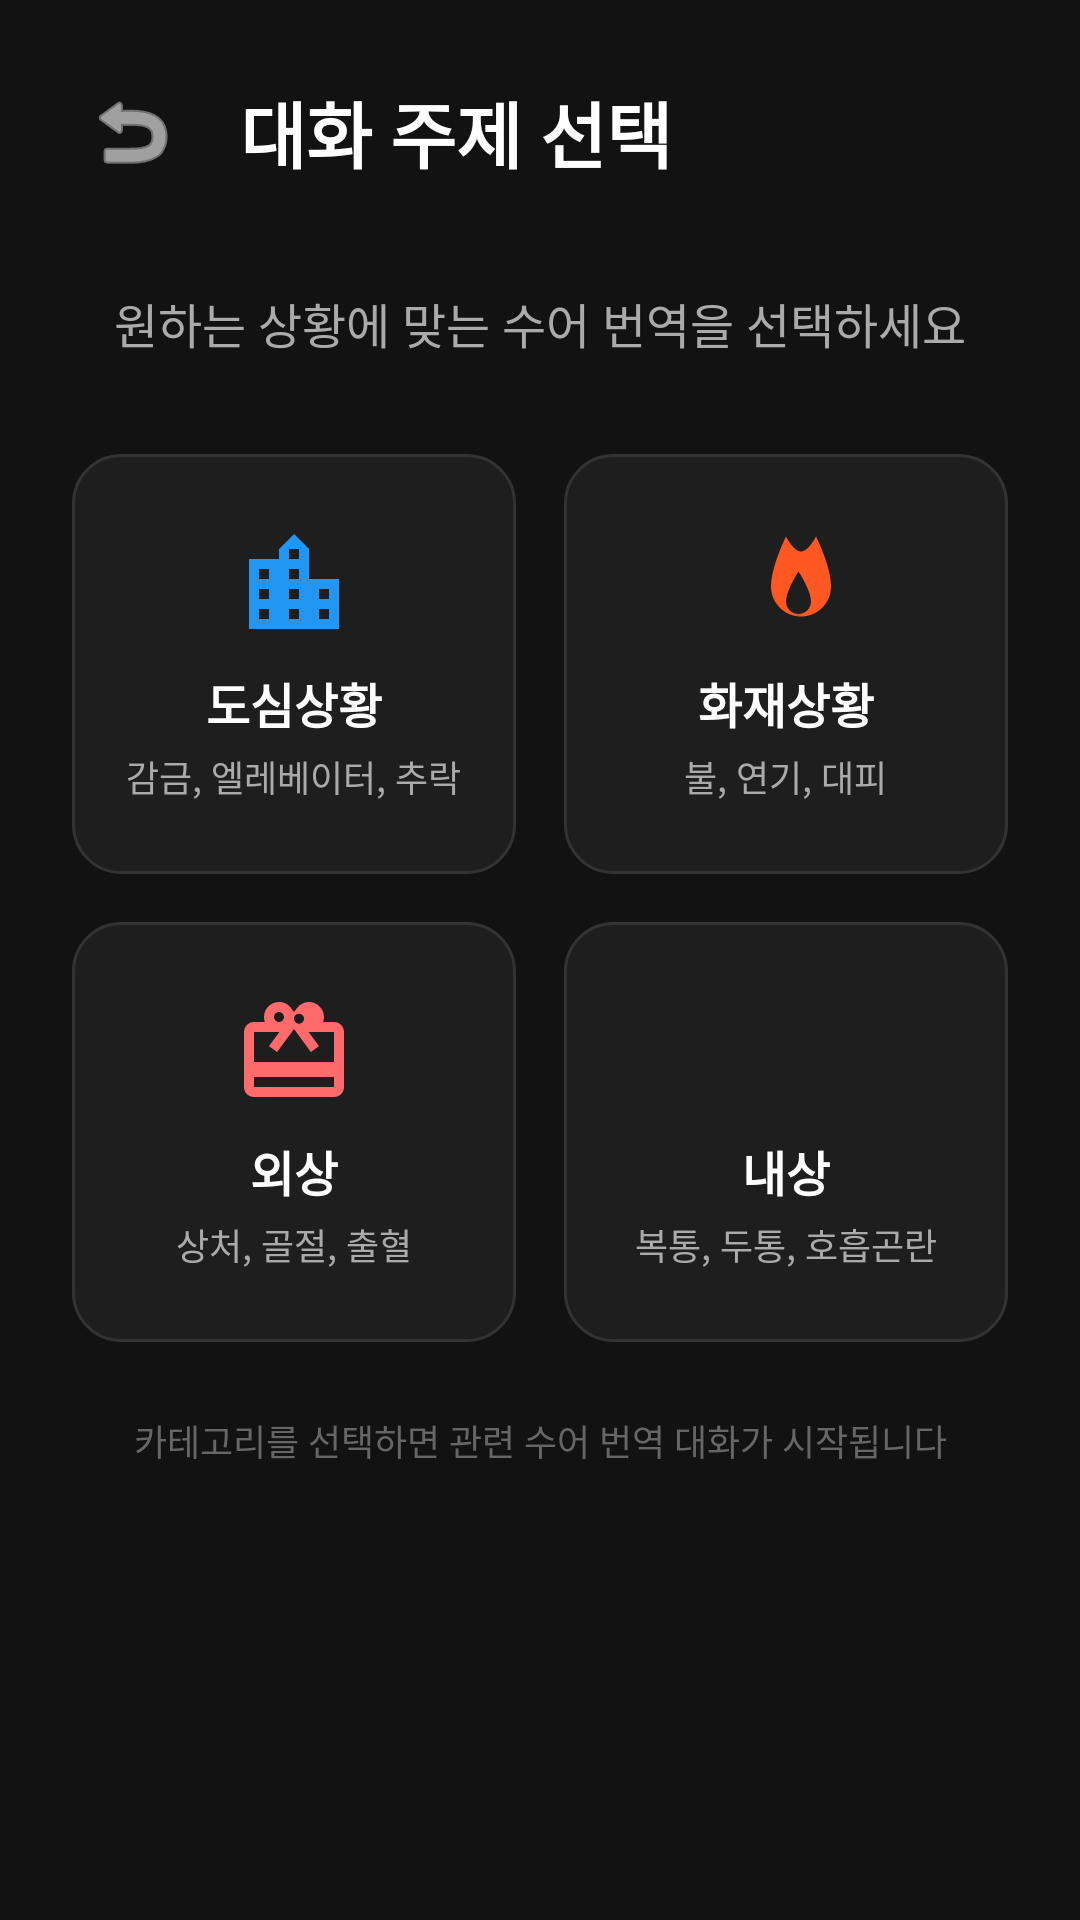

Android layout source for this screen:
<!-- AndroidManifest.xml: application theme Theme.MyApplication -->
<!-- res/layout/dialog_category_selection.xml -->
<?xml version="1.0" encoding="utf-8"?>
<LinearLayout xmlns:android="http://schemas.android.com/apk/res/android"
    android:layout_width="match_parent"
    android:layout_height="wrap_content"
    android:orientation="vertical"
    android:background="#121212"
    android:padding="24dp">

    
    <LinearLayout
        android:layout_width="match_parent"
        android:layout_height="wrap_content"
        android:orientation="horizontal"
        android:layout_marginBottom="32dp">

        <ImageButton
            android:id="@+id/btn_back"
            android:layout_width="40dp"
            android:layout_height="40dp"
            android:background="?android:attr/selectableItemBackgroundBorderless"
            android:src="@android:drawable/ic_menu_revert"
            android:contentDescription="Back"
            android:tint="@android:color/white"
            android:layout_gravity="center_vertical" />

        <TextView
            android:layout_width="0dp"
            android:layout_height="wrap_content"
            android:layout_weight="1"
            android:text="대화 주제 선택"
            android:textSize="24sp"
            android:textStyle="bold"
            android:textColor="@android:color/white"
            android:layout_gravity="center_vertical"
            android:paddingStart="16dp" />
    </LinearLayout>

    
    <TextView
        android:layout_width="match_parent"
        android:layout_height="wrap_content"
        android:text="원하는 상황에 맞는 수어 번역을 선택하세요"
        android:textSize="16sp"
        android:textColor="#AAAAAA"
        android:layout_marginBottom="32dp"
        android:textAlignment="center"/>

    
    <LinearLayout
        android:layout_width="match_parent"
        android:layout_height="wrap_content"
        android:orientation="vertical"
        android:gravity="center">

        
        <LinearLayout
            android:layout_width="match_parent"
            android:layout_height="wrap_content"
            android:orientation="horizontal"
            android:layout_marginBottom="16dp">

            
            <LinearLayout
                android:id="@+id/btn_city"
                android:layout_width="0dp"
                android:layout_height="140dp"
                android:layout_weight="1"
                android:layout_marginEnd="8dp"
                android:orientation="vertical"
                android:gravity="center"
                android:background="@drawable/category_card_background"
                android:padding="16dp"
                android:clickable="true"
                android:focusable="true">

                <ImageView
                    android:layout_width="40dp"
                    android:layout_height="40dp"
                    android:src="@drawable/ic_city"
                    android:tint="#2196F3"
                    android:layout_marginBottom="8dp"/>

                <TextView
                    android:layout_width="wrap_content"
                    android:layout_height="wrap_content"
                    android:text="도심상황"
                    android:textSize="16sp"
                    android:textStyle="bold"
                    android:textColor="@android:color/white"
                    android:layout_marginBottom="4dp"/>

                <TextView
                    android:layout_width="wrap_content"
                    android:layout_height="wrap_content"
                    android:text="감금, 엘레베이터, 추락"
                    android:textSize="12sp"
                    android:textColor="#AAAAAA"
                    android:textAlignment="center"/>
            </LinearLayout>

            
            <LinearLayout
                android:id="@+id/btn_fire"
                android:layout_width="0dp"
                android:layout_height="140dp"
                android:layout_weight="1"
                android:layout_marginStart="8dp"
                android:orientation="vertical"
                android:gravity="center"
                android:background="@drawable/category_card_background"
                android:padding="16dp"
                android:clickable="true"
                android:focusable="true">

                <ImageView
                    android:layout_width="40dp"
                    android:layout_height="40dp"
                    android:src="@drawable/ic_fire"
                    android:tint="#FF5722"
                    android:layout_marginBottom="8dp"/>

                <TextView
                    android:layout_width="wrap_content"
                    android:layout_height="wrap_content"
                    android:text="화재상황"
                    android:textSize="16sp"
                    android:textStyle="bold"
                    android:textColor="@android:color/white"
                    android:layout_marginBottom="4dp"/>

                <TextView
                    android:layout_width="wrap_content"
                    android:layout_height="wrap_content"
                    android:text="불, 연기, 대피"
                    android:textSize="12sp"
                    android:textColor="#AAAAAA"
                    android:textAlignment="center"/>
            </LinearLayout>
        </LinearLayout>

        
        <LinearLayout
            android:layout_width="match_parent"
            android:layout_height="wrap_content"
            android:orientation="horizontal">

            
            <LinearLayout
                android:id="@+id/btn_external_injury"
                android:layout_width="0dp"
                android:layout_height="140dp"
                android:layout_weight="1"
                android:layout_marginEnd="8dp"
                android:orientation="vertical"
                android:gravity="center"
                android:background="@drawable/category_card_background"
                android:padding="16dp"
                android:clickable="true"
                android:focusable="true">

                <ImageView
                    android:layout_width="40dp"
                    android:layout_height="40dp"
                    android:src="@drawable/ic_external_injury"
                    android:tint="#FF6B6B"
                    android:layout_marginBottom="8dp"/>

                <TextView
                    android:layout_width="wrap_content"
                    android:layout_height="wrap_content"
                    android:text="외상"
                    android:textSize="16sp"
                    android:textStyle="bold"
                    android:textColor="@android:color/white"
                    android:layout_marginBottom="4dp"/>

                <TextView
                    android:layout_width="wrap_content"
                    android:layout_height="wrap_content"
                    android:text="상처, 골절, 출혈"
                    android:textSize="12sp"
                    android:textColor="#AAAAAA"
                    android:textAlignment="center"/>
            </LinearLayout>

            
            <LinearLayout
                android:id="@+id/btn_internal_injury"
                android:layout_width="0dp"
                android:layout_height="140dp"
                android:layout_weight="1"
                android:layout_marginStart="8dp"
                android:orientation="vertical"
                android:gravity="center"
                android:background="@drawable/category_card_background"
                android:padding="16dp"
                android:clickable="true"
                android:focusable="true">

                <ImageView
                    android:layout_width="40dp"
                    android:layout_height="40dp"
                    android:src="@drawable/ic_internal_injury"
                    android:tint="#9C27B0"
                    android:layout_marginBottom="8dp"/>

                <TextView
                    android:layout_width="wrap_content"
                    android:layout_height="wrap_content"
                    android:text="내상"
                    android:textSize="16sp"
                    android:textStyle="bold"
                    android:textColor="@android:color/white"
                    android:layout_marginBottom="4dp"/>

                <TextView
                    android:layout_width="wrap_content"
                    android:layout_height="wrap_content"
                    android:text="복통, 두통, 호흡곤란"
                    android:textSize="12sp"
                    android:textColor="#AAAAAA"
                    android:textAlignment="center"/>
            </LinearLayout>
        </LinearLayout>
    </LinearLayout>

    
    <TextView
        android:layout_width="match_parent"
        android:layout_height="wrap_content"
        android:text="카테고리를 선택하면 관련 수어 번역 대화가 시작됩니다"
        android:textSize="12sp"
        android:textColor="#666666"
        android:textAlignment="center"
        android:layout_marginTop="24dp"/>
</LinearLayout>
<!-- resources referenced by this layout -->
<resources>
  <!-- drawable category_card_background (drawable) -->
  <?xml version="1.0" encoding="utf-8"?>
  <ripple xmlns:android="http://schemas.android.com/apk/res/android"
      android:color="#333333">
      <item>
          <shape android:shape="rectangle">
              <solid android:color="#1E1E1E" />
              <corners android:radius="16dp" />
              <stroke
                  android:width="1dp"
                  android:color="#333333" />
          </shape>
      </item>
  </ripple>
  <!-- drawable ic_city (drawable) -->
  <vector xmlns:android="http://schemas.android.com/apk/res/android"
      android:width="24dp"
      android:height="24dp"
      android:viewportWidth="24"
      android:viewportHeight="24">
      <path
          android:fillColor="#000000"
          android:pathData="M15,11L15,5l-3,-3 -3,3v2L3,7v14h18L21,11h-6zM7,19L5,19v-2h2v2zM7,15L5,15v-2h2v2zM7,11L5,11L5,9h2v2zM13,19h-2v-2h2v2zM13,15h-2v-2h2v2zM13,11h-2L11,9h2v2zM13,7h-2L11,5h2v2zM19,19h-2v-2h2v2zM19,15h-2v-2h2v2z"/>
  </vector>
  <!-- drawable ic_external_injury (drawable) -->
  <vector xmlns:android="http://schemas.android.com/apk/res/android"
      android:width="24dp"
      android:height="24dp"
      android:viewportWidth="24"
      android:viewportHeight="24">
      <path
          android:fillColor="#000000"
          android:pathData="M20,6h-2.18c0.11,-0.31 0.18,-0.65 0.18,-1a2.996,2.996 0,0 0,-5.5 -1.65l-0.5,0.67 -0.5,-0.68C10.96,2.54 10.05,2 9,2 7.34,2 6,3.34 6,5c0,0.35 0.07,0.69 0.18,1L4,6c-1.11,0 -1.99,0.89 -1.99,2L2,19c0,1.11 0.89,2 2,2h16c1.11,0 2,-0.89 2,-2L22,8c0,-1.11 -0.89,-2 -2,-2zM13,4.34c0.55,0 1,0.45 1,1s-0.45,1 -1,1 -1,-0.45 -1,-1 0.45,-1 1,-1zM9,4c0.55,0 1,0.45 1,1s-0.45,1 -1,1 -1,-0.45 -1,-1 0.45,-1 1,-1zM20,19L4,19v-2h16v2zM20,14L4,14L4,8h5.08L7,10.83 8.62,12 11,8.76l1,-1.36 1,1.36L15.38,12 17,10.83 14.92,8L20,8v6z"/>
  </vector>
  <!-- drawable ic_fire (drawable) -->
  <vector xmlns:android="http://schemas.android.com/apk/res/android"
      android:width="24dp"
      android:height="24dp"
      android:viewportWidth="24"
      android:viewportHeight="24">
      <path
          android:fillColor="#000000"
          android:pathData="M12,2.5c0,0 -3,6 -3,10c0,3.31 2.69,6 6,6c1.66,0 3.16,-0.67 4.24,-1.76C20.32,15.66 21,14.16 21,12.5C21,8.5 18,2.5 18,2.5s-1.5,3 -3,3S12,2.5 12,2.5zM14.5,18c-1.38,0 -2.5,-1.12 -2.5,-2.5c0,-1.67 1.5,-4.5 2.5,-6c1,1.5 2.5,4.33 2.5,6C17,16.88 15.88,18 14.5,18z"/>
  </vector>
  <style name="Theme.MyApplication" parent="Theme.MaterialComponents.DayNight.NoActionBar">
          
          <item name="android:statusBarColor">#000000</item>
          <item name="android:windowLightStatusBar">false</item>
      </style>
</resources>
